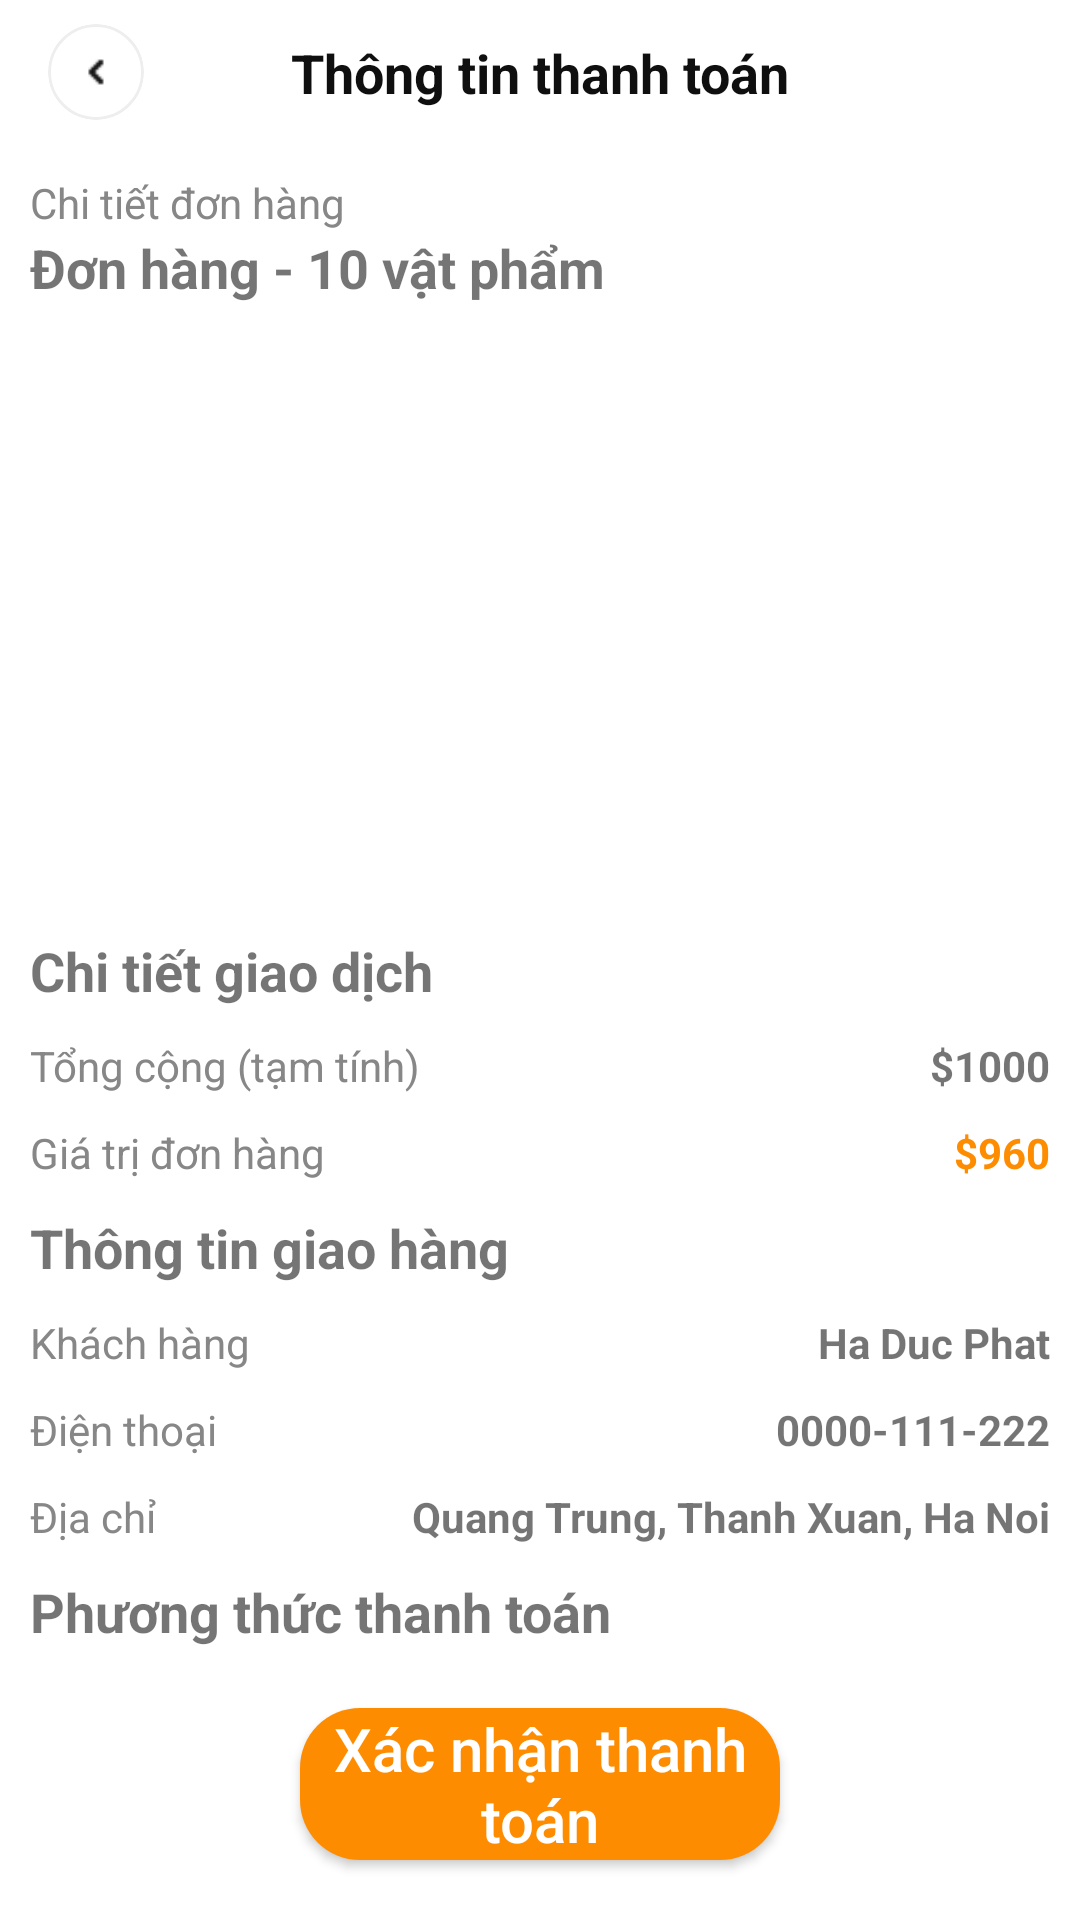

This screen was rendered from an Android layout file. Write that file and the resources it references.
<!-- AndroidManifest.xml: application theme Base.Theme.UIAppFastFood -->
<!-- res/layout/activity_payment.xml -->
<?xml version="1.0" encoding="utf-8"?>
<androidx.constraintlayout.widget.ConstraintLayout xmlns:android="http://schemas.android.com/apk/res/android"
    android:layout_width="match_parent"
    android:layout_height="match_parent"
    xmlns:app="http://schemas.android.com/apk/res-auto"
    android:background="@color/white">

    <androidx.constraintlayout.widget.ConstraintLayout
        android:id="@+id/headerLayout"
        android:layout_width="match_parent"
        android:layout_height="wrap_content"
        android:paddingVertical="8dp"
        android:paddingHorizontal="16dp"
        app:layout_constraintTop_toTopOf="parent"
        app:layout_constraintStart_toStartOf="parent"
        app:layout_constraintEnd_toEndOf="parent">

        <androidx.cardview.widget.CardView
            android:id="@+id/cvBack"
            android:layout_width="32dp"
            android:layout_height="32dp"
            app:cardCornerRadius="16dp"
            app:cardElevation="0dp"
            android:foreground="@drawable/circle_border"
            app:layout_constraintBottom_toBottomOf="parent"
            app:layout_constraintStart_toStartOf="parent"
            app:layout_constraintTop_toTopOf="parent">

            <ImageView
                android:layout_width="16dp"
                android:layout_height="16dp"
                android:layout_gravity="center"
                android:src="@drawable/ic_back" />
        </androidx.cardview.widget.CardView>

        <TextView
            android:id="@+id/tvTitle"
            android:layout_width="wrap_content"
            android:layout_height="wrap_content"
            android:text="Thông tin thanh toán"
            android:textColor="#0F0F0F"
            android:textSize="18sp"
            android:textStyle="bold"
            app:layout_constraintStart_toStartOf="parent"
            app:layout_constraintEnd_toEndOf="parent"
            app:layout_constraintTop_toTopOf="parent"
            app:layout_constraintBottom_toBottomOf="parent" />

    </androidx.constraintlayout.widget.ConstraintLayout>
    
    <LinearLayout
        android:orientation="vertical"
        android:layout_width="match_parent"
        android:layout_height="0dp"
        app:layout_constraintTop_toBottomOf="@id/headerLayout"
        app:layout_constraintBottom_toBottomOf="parent"
        android:padding="10dp">
        
        <LinearLayout
            android:layout_width="match_parent"
            android:layout_height="wrap_content"
            android:orientation="vertical">
            <TextView
                android:layout_width="wrap_content"
                android:layout_height="wrap_content"
                android:text="Chi tiết đơn hàng"
                android:textColor="@color/secondary_text"
                android:textSize="14sp"/>

            <TextView
                android:id="@+id/tv_totalItems"
                android:layout_width="wrap_content"
                android:layout_height="wrap_content"
                android:text="Đơn hàng - 10 vật phẩm"
                android:textStyle="bold"
                android:textSize="18sp"/>
        </LinearLayout>

        <androidx.recyclerview.widget.RecyclerView
            android:id="@+id/rv_orderItems"
            android:layout_width="match_parent"
            android:layout_height="200dp"/>

        <LinearLayout
            android:layout_width="match_parent"
            android:layout_height="wrap_content"
            android:layout_weight="1"
            android:orientation="vertical">

            <TextView
                android:layout_width="wrap_content"
                android:layout_height="wrap_content"
                android:layout_marginTop="10dp"
                android:text="Chi tiết giao dịch"
                android:textSize="18sp"
                android:textStyle="bold" />

            <LinearLayout
                android:layout_width="match_parent"
                android:layout_height="wrap_content"
                android:orientation="horizontal"
                android:paddingTop="10dp">

                <TextView
                    android:layout_width="wrap_content"
                    android:layout_height="wrap_content"
                    android:layout_weight="1"
                    android:text="Tổng cộng (tạm tính)"
                    android:textColor="@color/secondary_text"
                    android:textSize="14sp" />

                <TextView
                    android:id="@+id/tv_totalPrice"
                    android:layout_width="wrap_content"
                    android:layout_height="wrap_content"
                    android:text="$1000"
                    android:textSize="14sp"
                    android:textStyle="bold" />
            </LinearLayout>

            <LinearLayout
                android:layout_width="match_parent"
                android:layout_height="wrap_content"
                android:orientation="horizontal"
                android:paddingTop="10dp">

                <TextView
                    android:layout_width="wrap_content"
                    android:layout_height="wrap_content"
                    android:layout_weight="1"
                    android:text="Giá trị đơn hàng"
                    android:textColor="@color/secondary_text"
                    android:textSize="14sp" />

                <TextView
                    android:id="@+id/tv_finalTotalPrice"
                    android:layout_width="wrap_content"
                    android:layout_height="wrap_content"
                    android:text="$960"
                    android:textColor="@color/colorPrimary"
                    android:textSize="14sp"
                    android:textStyle="bold" />
            </LinearLayout>

            <TextView
                android:layout_width="wrap_content"
                android:layout_height="wrap_content"
                android:layout_marginTop="10dp"
                android:text="Thông tin giao hàng"
                android:textSize="18sp"
                android:textStyle="bold" />

            <LinearLayout
                android:layout_width="match_parent"
                android:layout_height="wrap_content"
                android:orientation="horizontal"
                android:paddingTop="10dp">

                <TextView
                    android:layout_width="wrap_content"
                    android:layout_height="wrap_content"
                    android:layout_weight="1"
                    android:text="Khách hàng"
                    android:textColor="@color/secondary_text"
                    android:textSize="14sp" />

                <TextView
                    android:id="@+id/tv_userName"
                    android:layout_width="wrap_content"
                    android:layout_height="wrap_content"
                    android:text="Ha Duc Phat"
                    android:textSize="14sp"
                    android:textStyle="bold" />
            </LinearLayout>

            <LinearLayout
                android:layout_width="match_parent"
                android:layout_height="wrap_content"
                android:orientation="horizontal"
                android:paddingTop="10dp">

                <TextView
                    android:layout_width="wrap_content"
                    android:layout_height="wrap_content"
                    android:layout_weight="1"
                    android:text="Điện thoại"
                    android:textColor="@color/secondary_text"
                    android:textSize="14sp" />

                <TextView
                    android:id="@+id/tv_userPhone"
                    android:layout_width="wrap_content"
                    android:layout_height="wrap_content"
                    android:text="0000-111-222"
                    android:textSize="14sp"
                    android:textStyle="bold" />
            </LinearLayout>

            <LinearLayout
                android:layout_width="match_parent"
                android:layout_height="wrap_content"
                android:orientation="horizontal"
                android:paddingTop="10dp">

                <TextView
                    android:layout_width="wrap_content"
                    android:layout_height="wrap_content"
                    android:layout_weight="1"
                    android:text="Địa chỉ"
                    android:textColor="@color/secondary_text"
                    android:textSize="14sp" />

                <TextView
                    android:id="@+id/tv_orderAddress"
                    android:layout_width="240dp"
                    android:layout_height="wrap_content"
                    android:ellipsize="end"
                    android:gravity="end"
                    android:maxLines="2"
                    android:text="Quang Trung, Thanh Xuan, Ha Noi"
                    android:textSize="14sp"
                    android:textStyle="bold" />
            </LinearLayout>

            <TextView
                android:layout_width="wrap_content"
                android:layout_height="wrap_content"
                android:layout_marginTop="10dp"
                android:text="Phương thức thanh toán"
                android:textSize="18sp"
                android:textStyle="bold" />

            <RadioGroup
                android:id="@+id/rg_paymentMethod"
                android:layout_width="match_parent"
                android:layout_height="wrap_content"
                android:layout_marginTop="16dp"
                android:gravity="start"
                android:orientation="vertical">

                <RadioButton
                    android:id="@+id/rb_cod"
                    android:layout_width="wrap_content"
                    android:layout_height="wrap_content"
                    android:checked="true"
                    android:text="Thanh toán khi nhận hàng"
                    android:textSize="14sp" />

                <RadioButton
                    android:id="@+id/rb_online"
                    android:layout_width="wrap_content"
                    android:layout_height="wrap_content"
                    android:text="Thanh toán qua VNPay"
                    android:textSize="14sp" />
            </RadioGroup>

        </LinearLayout>

        <androidx.appcompat.widget.AppCompatButton
            android:id="@+id/btn_checkout"
            android:layout_width="match_parent"
            android:layout_height="wrap_content"
            android:background="@drawable/bg_orange_button"
            android:text="Xác nhận thanh toán"
            android:paddingHorizontal="5dp"
            android:layout_marginHorizontal="90dp"
            android:layout_marginVertical="10dp"
            android:textAllCaps="false"
            android:textColor="@color/white"
            android:textSize="20sp" />

    </LinearLayout>
</androidx.constraintlayout.widget.ConstraintLayout>
<!-- resources referenced by this layout -->
<resources>
  <color name="colorPrimary">#FE8C00</color>
  <color name="secondary_text">#878787</color>
  <color name="white">#FFFFFFFF</color>
  <!-- drawable bg_orange_button (drawable) -->
  <?xml version="1.0" encoding="utf-8"?>
  <shape xmlns:android="http://schemas.android.com/apk/res/android"
      android:shape="rectangle">
      <corners android:radius="20dp" />
      <solid android:color="#FE8C00" />
  </shape>
  <!-- drawable circle_border (drawable) -->
  <?xml version="1.0" encoding="utf-8"?>
  <ripple xmlns:android="http://schemas.android.com/apk/res/android"
      android:color="?attr/colorControlHighlight">
      <item>
          <shape android:shape="oval">
              <solid android:color="@android:color/transparent"/>
              <stroke
                  android:width="1dp"
                  android:color="#EEEEEE"/>
          </shape>
      </item>
  </ripple>
  <!-- drawable ic_back: png bitmap (drawable, 127 bytes) -->
  <style name="Base.Theme.UIAppFastFood" parent="Theme.MaterialComponents.Light.NoActionBar.Bridge">
          
          
      </style>
</resources>
